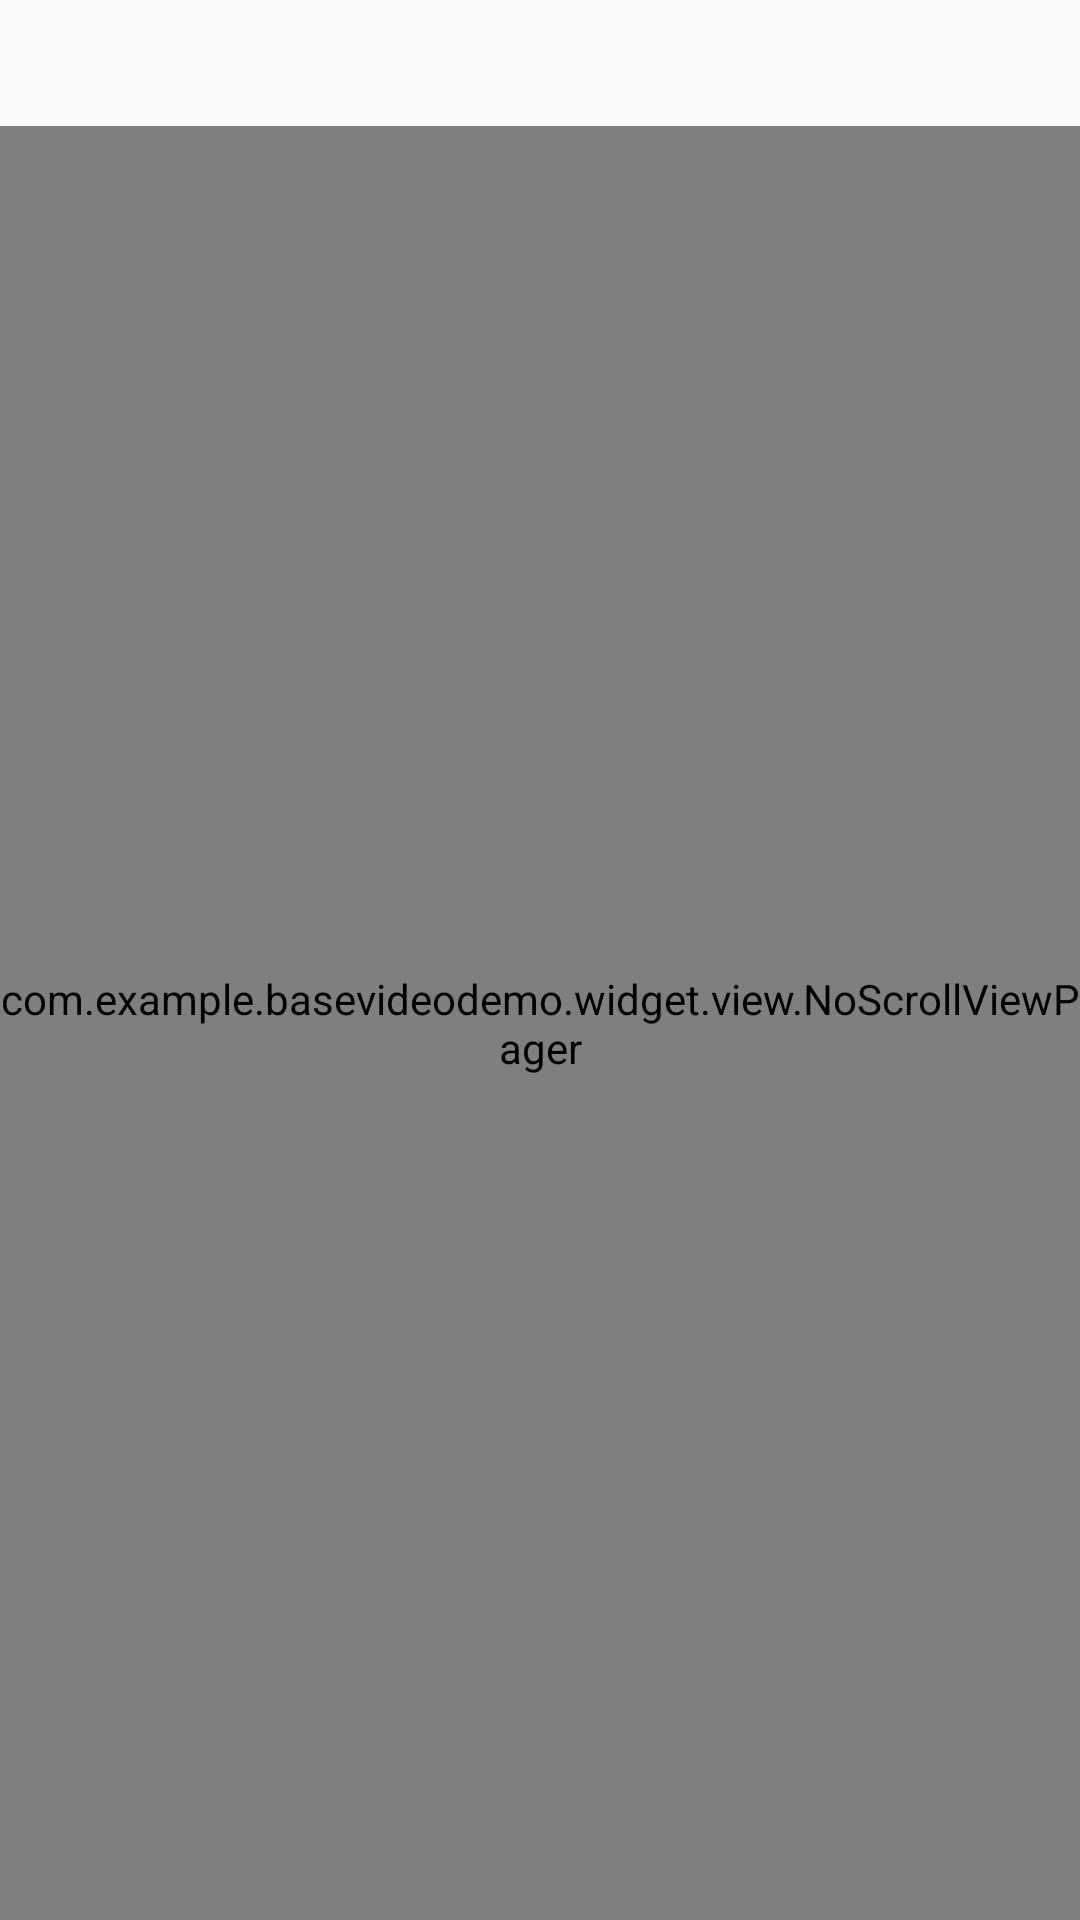

Layout XML and referenced resources for this Android screen:
<!-- AndroidManifest.xml: application theme AppTheme -->
<!-- res/layout/activity_my_tab.xml -->
<?xml version="1.0" encoding="utf-8"?>
<RelativeLayout xmlns:android="http://schemas.android.com/apk/res/android"
    xmlns:app="http://schemas.android.com/apk/res-auto"
    xmlns:tools="http://schemas.android.com/tools"
    android:layout_width="match_parent"
    android:layout_height="match_parent"
    tools:context=".activity.MyTabActivity">

    <com.google.android.material.tabs.TabLayout
        android:id="@+id/tab_layout"
        android:layout_width="match_parent"
        android:layout_height="42dp"

        android:background="@null"
        app:tabGravity="center"
        app:tabIndicatorColor="#BB1B21"
        app:tabIndicatorFullWidth="false"

        app:tabIndicatorHeight="2dp"
        app:tabMode="scrollable"
        app:tabPadding="5dp"
        app:tabPaddingEnd="10dp"
        app:tabPaddingStart="10dp"
        app:tabRippleColor="@null"
        app:tabSelectedTextColor="#000000"

        app:tabTextAppearance="@style/TabLayoutTextSize"
        app:tabTextColor="#000000" />

    <com.example.basevideodemo.widget.view.NoScrollViewPager
        android:id="@+id/content_vp"
        android:layout_width="match_parent"
        android:layout_height="match_parent"
        android:layout_below="@id/tab_layout" />

</RelativeLayout>
<!-- resources referenced by this layout -->
<resources>
  <style name="TabLayoutTextSize">
          <item name="android:textSize">18sp</item>
          <item name="android:textStyle">normal</item>
      </style>
  <style name="AppTheme" parent="Theme.AppCompat.Light.DarkActionBar">
          
          <item name="colorPrimary">@color/colorPrimary</item>
          <item name="colorPrimaryDark">@color/colorPrimaryDark</item>
          <item name="colorAccent">@color/colorAccent</item>
      </style>
  <color name="colorPrimary">#6200EE</color>
  <color name="colorPrimaryDark">#3700B3</color>
  <color name="colorAccent">#BB1B21</color>
</resources>
